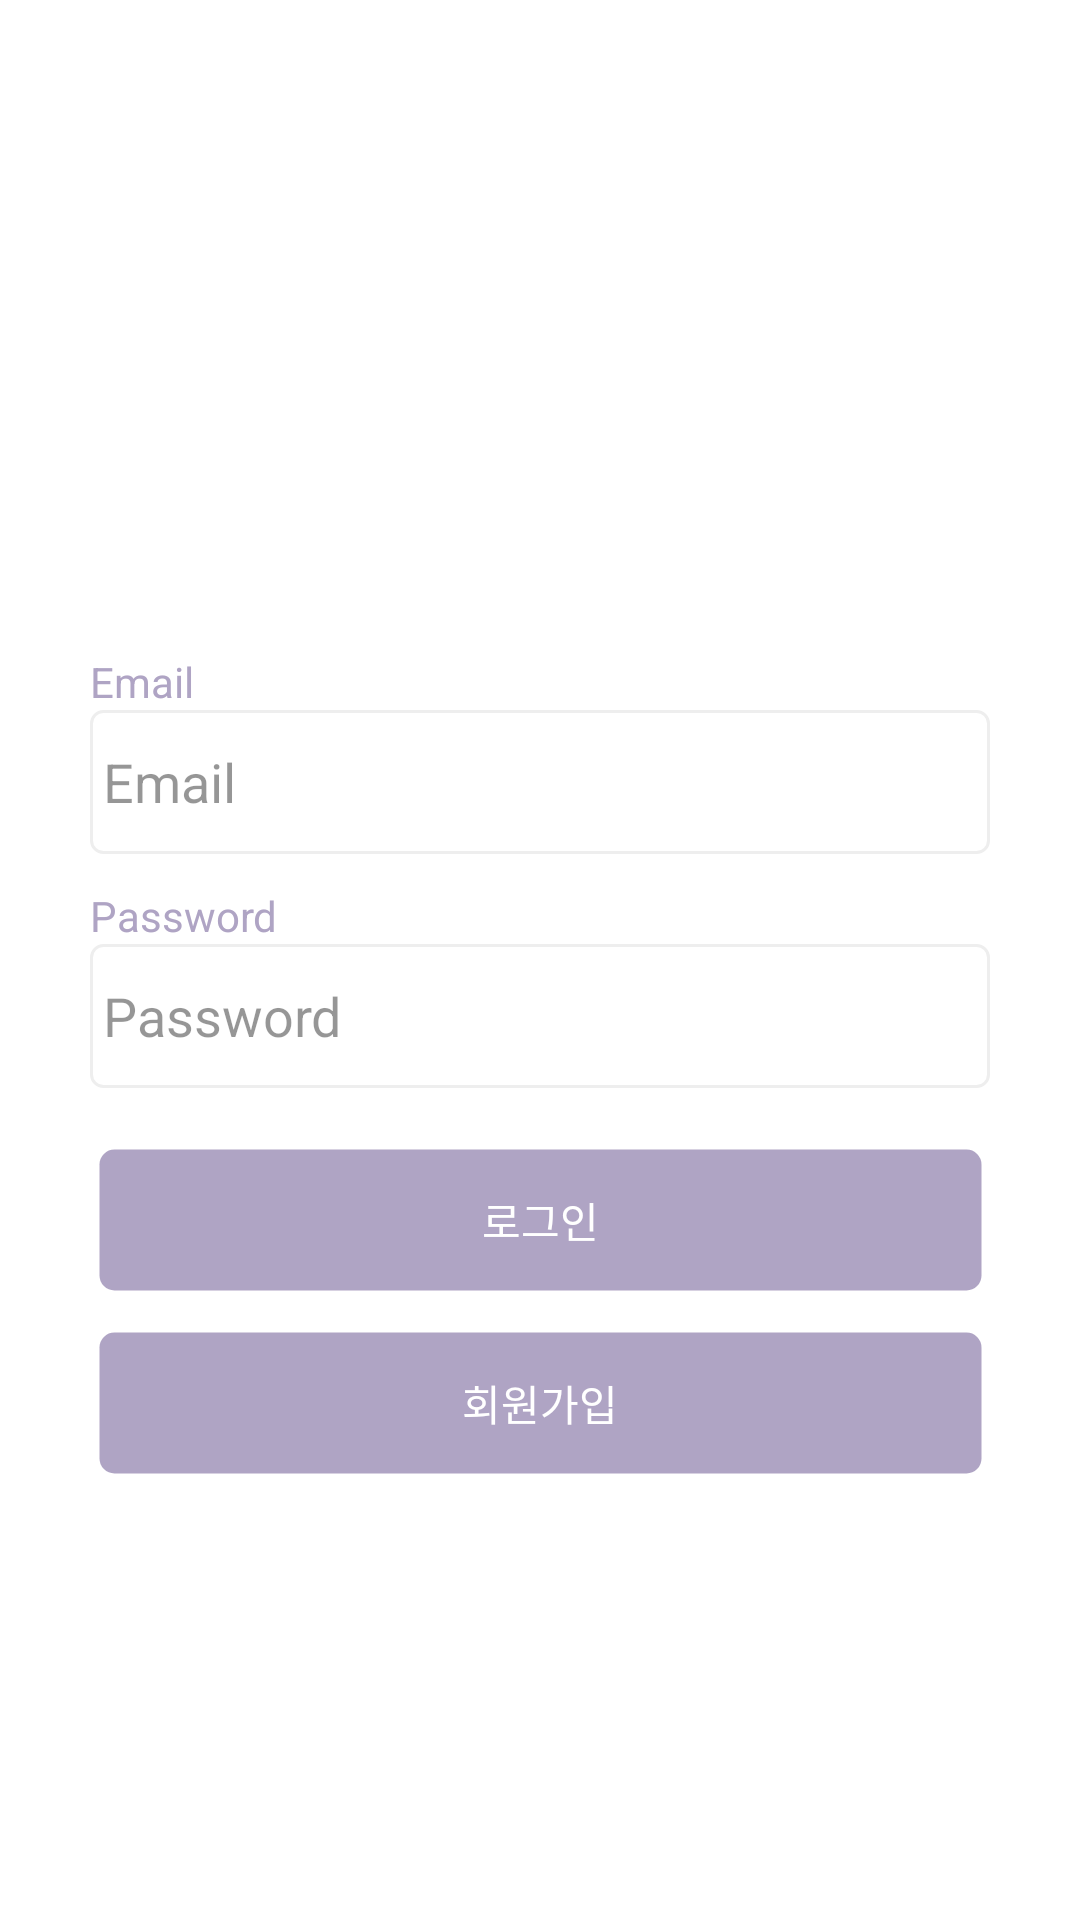

This screen was rendered from an Android layout file. Write that file and the resources it references.
<!-- AndroidManifest.xml: application theme Theme.MyApp_20 -->
<!-- res/layout/activity_login.xml -->
<?xml version="1.0" encoding="utf-8"?>
<androidx.constraintlayout.widget.ConstraintLayout xmlns:android="http://schemas.android.com/apk/res/android"
    xmlns:app="http://schemas.android.com/apk/res-auto"
    xmlns:tools="http://schemas.android.com/tools"
    android:layout_width="match_parent"
    android:layout_height="match_parent"
    android:background="#FFFFFF"
    android:backgroundTint="#FFFFFF"
    tools:context=".LoginActivity">

    <TextView
        android:id="@+id/textView3"
        android:layout_width="wrap_content"
        android:layout_height="wrap_content"
        android:text="Password"
        android:textColor="#AFA4C4"
        app:layout_constraintBottom_toTopOf="@+id/et_pwd"
        app:layout_constraintStart_toStartOf="@+id/et_pwd" />

    <EditText
        android:id="@+id/et_email"
        android:layout_width="300dp"
        android:layout_height="48dp"
        android:background="@drawable/edittext_rounded_corner_rectangle"
        android:ems="10"
        android:hint=" Email"
        android:textColorHint="#69000000"
        android:inputType="textEmailAddress"
        app:layout_constraintBottom_toBottomOf="parent"
        app:layout_constraintEnd_toEndOf="parent"
        app:layout_constraintHorizontal_bias="0.5"
        app:layout_constraintStart_toStartOf="parent"
        app:layout_constraintTop_toTopOf="parent"
        app:layout_constraintVertical_bias="0.40" />

    <EditText
        android:id="@+id/et_pwd"
        android:layout_width="300dp"
        android:layout_height="48dp"
        android:layout_marginTop="30dp"
        android:background="@drawable/edittext_rounded_corner_rectangle"
        android:ems="10"
        android:hint=" Password"
        android:textColorHint="#69000000"
        android:inputType="textPassword"

        app:layout_constraintEnd_toEndOf="parent"
        app:layout_constraintHorizontal_bias="0.5"
        app:layout_constraintStart_toStartOf="parent"
        app:layout_constraintTop_toBottomOf="@+id/et_email" />

    <Button
        android:id="@+id/btn_register"
        android:layout_width="295dp"
        android:layout_height="wrap_content"
        android:layout_margin="0dp"
        android:background="@drawable/login_but"
        android:gravity="center"
        android:text="회원가입"
        android:textColor="#FFFFFF"
        app:layout_constraintBottom_toBottomOf="parent"
        app:layout_constraintEnd_toEndOf="parent"
        app:layout_constraintStart_toStartOf="parent"
        app:layout_constraintTop_toBottomOf="@+id/btn_login"
        app:layout_constraintVertical_bias="0.07999998"
        app:strokeColor="#FFFFFF" />

    <Button
        android:id="@+id/btn_login"
        android:layout_width="295dp"
        android:layout_height="wrap_content"
        android:layout_marginTop="20dp"
        android:background="@drawable/login_but"
        android:text="로그인"
        android:textColor="#FFFFFF"
        app:layout_constraintEnd_toEndOf="parent"
        app:layout_constraintHorizontal_bias="0.5"
        app:layout_constraintStart_toStartOf="parent"
        app:layout_constraintTop_toBottomOf="@+id/et_pwd" />

    <TextView
        android:id="@+id/textView2"
        android:layout_width="wrap_content"
        android:layout_height="wrap_content"
        android:text="Email"
        android:textColor="#AFA4C4"
        app:layout_constraintBottom_toTopOf="@+id/et_email"
        app:layout_constraintStart_toStartOf="@+id/et_email" />

    <ImageView
        android:id="@+id/imageView"
        android:layout_width="0dp"
        android:layout_height="0dp"
        android:layout_marginTop="60dp"
        android:layout_marginBottom="60dp"
        app:layout_constraintBottom_toTopOf="@+id/et_email"
        app:layout_constraintEnd_toEndOf="parent"
        app:layout_constraintStart_toStartOf="parent"
        app:layout_constraintTop_toTopOf="parent"
        app:srcCompat="@drawable/sizechange" />

</androidx.constraintlayout.widget.ConstraintLayout>
<!-- resources referenced by this layout -->
<resources>
  <!-- drawable edittext_rounded_corner_rectangle (drawable) -->
  <?xml version="1.0" encoding="utf-8"?>
  <selector xmlns:android="http://schemas.android.com/apk/res/android">
      
      <item android:state_focused="true">
          <shape xmlns:android="http://schemas.android.com/apk/res/android" android:shape="rectangle">
              <stroke
                  android:width="1dp"
                  android:color="#555FFF" />
              <corners android:radius="4dp"/>
              <solid
                  android:color="#FFFFFF" />
          </shape>
  
  
  
      </item>
  
      <item android:state_focused="false">
  
          <shape xmlns:android="http://schemas.android.com/apk/res/android" android:shape="rectangle">
              <stroke
                  android:width="1dp"
                  android:color="#EEEEEE" />
              <corners android:radius="4dp"/>
              <solid
  
                  android:color="#FFFFFF" />
          </shape>
      </item>
  
  </selector>
  <!-- drawable login_but (drawable) -->
  <?xml version="1.0" encoding="utf-8"?>
  <selector xmlns:android="http://schemas.android.com/apk/res/android">
      <item android:state_pressed="true" >
          <shape>
              <solid
                  android:color="#8777A5"
                  />
              <stroke
                  android:width="1dp"
                  android:color="#00FFFFFF" />
              <corners
                  android:radius="5dp" />
          </shape>
      </item>
  
      
  
  
      <item android:state_focused="true">
          <shape>
              <solid
                  android:color="#8777A5"
                  />
              <stroke
                  android:width="1dp"
                  android:color="#00FFFFFF" />
              <corners
                  android:radius="5dp" />
          </shape>
      </item>
      
  
  
      <item>
          <shape>
              <solid
                  android:color="#AFA4C4"
                  />
              <stroke
                  android:width="1dp"
                  android:color="#00FFFFFF" />
              <corners
                  android:radius="5dp" />
          </shape>
      </item>
      
  </selector>
  <style name="Theme.MyApp_20" parent="Base.Theme.MyApp_20" />
  <style name="Base.Theme.MyApp_20" parent="Theme.AppCompat.Light">
          
          
          <item name="windowActionBar">false</item>
          <item name="windowNoTitle">true</item>
      </style>
</resources>
